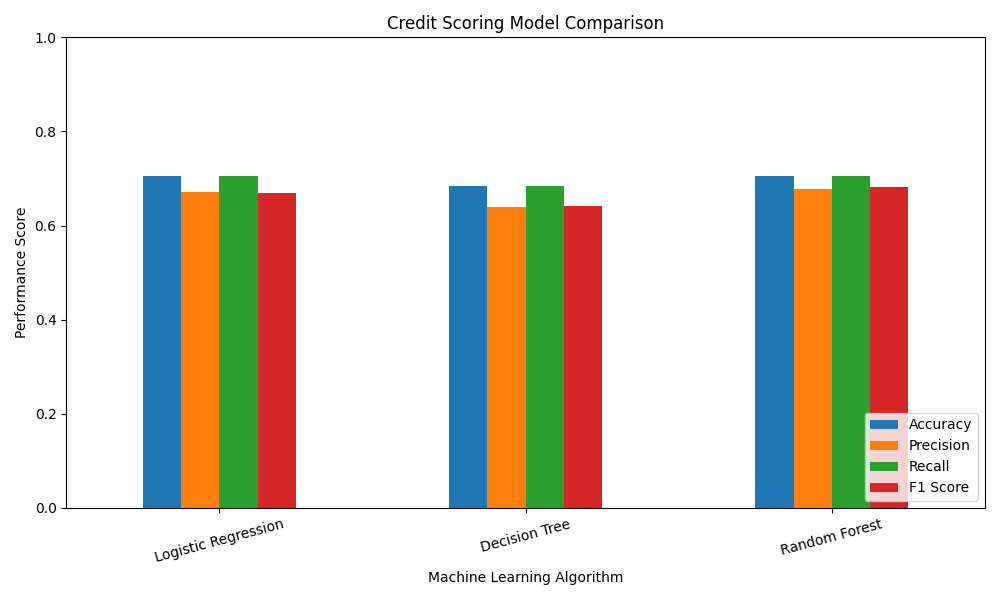

Values plotted in this chart, from the file beside it:
Model, Accuracy, Precision, Recall, F1 Score
Logistic Regression, 0.705, 0.671, 0.705, 0.6683
Decision Tree, 0.685, 0.6391, 0.685, 0.6419
Random Forest, 0.705, 0.678, 0.705, 0.6812
